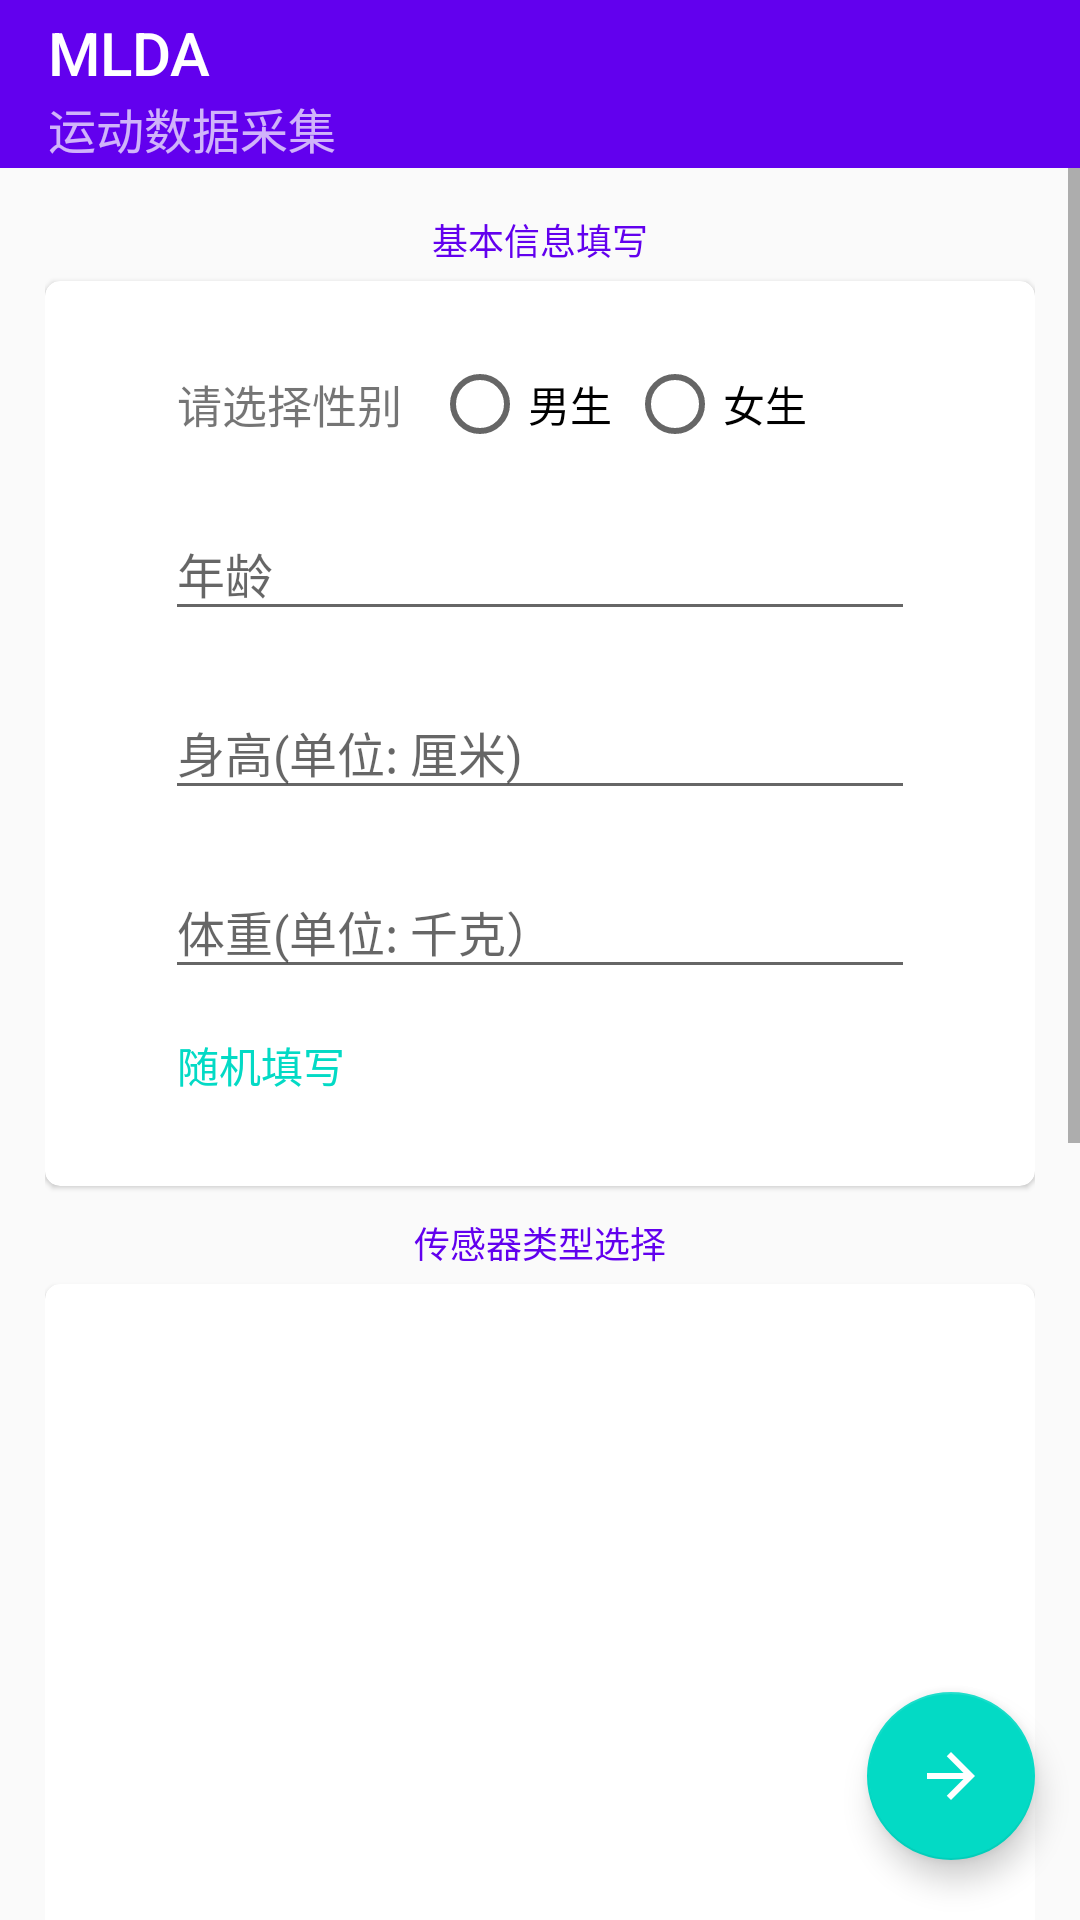

The Android layout XML behind this screen, and the referenced resources:
<!-- AndroidManifest.xml: application theme AppTheme -->
<!-- res/layout/activity_main.xml -->
<?xml version="1.0" encoding="utf-8"?>
<LinearLayout xmlns:android="http://schemas.android.com/apk/res/android"
    xmlns:app="http://schemas.android.com/apk/res-auto"
    xmlns:tools="http://schemas.android.com/tools"
    android:id="@+id/root_layout"
    android:layout_width="match_parent"
    android:layout_height="match_parent"
    android:orientation="vertical"
    tools:context="com.lmachine.mlda.MainActivity">

    <android.support.v7.widget.Toolbar
        android:id="@+id/toolbar"
        android:layout_width="match_parent"
        android:layout_height="?attr/actionBarSize"
        android:background="@color/colorPrimary"
        android:theme="@style/ThemeOverlay.AppCompat.Dark.ActionBar"
        app:subtitle="运动数据采集"
        app:title="MLDA" />

    <RelativeLayout
        android:layout_width="match_parent"
        android:layout_height="match_parent"
        android:focusableInTouchMode="true">

        <ScrollView
            android:id="@+id/scroll_view"
            android:layout_width="match_parent"
            android:layout_height="wrap_content">

            <LinearLayout
                android:id="@+id/card_layout"
                android:layout_width="match_parent"
                android:layout_height="wrap_content"
                android:layout_marginLeft="15dp"
                android:layout_marginRight="15dp"
                android:layout_marginTop="15dp"
                android:orientation="vertical"
                android:paddingBottom="15dp">

                <TextView
                    android:layout_width="match_parent"
                    android:layout_height="wrap_content"
                    android:layout_marginBottom="5dp"
                    android:gravity="center"
                    android:text="基本信息填写"

                    android:textColor="@color/colorPrimary"
                    android:textSize="12sp" />

                <android.support.v7.widget.CardView
                    android:id="@+id/card_view"
                    android:layout_width="match_parent"
                    android:layout_height="match_parent"
                    app:cardCornerRadius="5dp"
                    app:cardElevation="1dp">

                    <LinearLayout
                        android:layout_width="match_parent"
                        android:layout_height="wrap_content"
                        android:focusable="true"
                        android:focusableInTouchMode="true"
                        android:orientation="vertical"
                        android:paddingBottom="30dp"
                        android:paddingLeft="40dp"
                        android:paddingRight="40dp"
                        android:paddingTop="25dp">

                        <LinearLayout
                            android:layout_width="wrap_content"
                            android:layout_height="wrap_content"
                            android:layout_marginLeft="4dp"
                            android:gravity="center_vertical">

                            <TextView
                                android:layout_width="wrap_content"
                                android:layout_height="wrap_content"
                                android:text="请选择性别"
                                android:textSize="15sp" />

                            <RadioGroup
                                android:id="@+id/radio_group"
                                android:layout_width="wrap_content"
                                android:layout_height="wrap_content"
                                android:orientation="horizontal">

                                <android.support.v7.widget.AppCompatRadioButton
                                    android:id="@+id/radio_button_male"
                                    android:layout_width="wrap_content"
                                    android:layout_height="wrap_content"
                                    android:layout_marginLeft="10dp"
                                    android:layout_marginRight="5dp"
                                    android:text="男生" />

                                <android.support.v7.widget.AppCompatRadioButton
                                    android:id="@+id/radio_button_female"
                                    android:layout_width="wrap_content"
                                    android:layout_height="wrap_content"
                                    android:text="女生" />
                            </RadioGroup>
                        </LinearLayout>

                        <android.support.design.widget.TextInputLayout
                            android:id="@+id/til_age"
                            android:layout_width="match_parent"
                            android:layout_height="wrap_content"
                            android:layout_marginTop="10dp">

                            <EditText
                                android:layout_width="match_parent"
                                android:layout_height="wrap_content"
                                android:hint="年龄"
                                android:inputType="number"
                                android:textColor="@color/colorAccent"
                                android:textSize="16sp" />
                        </android.support.design.widget.TextInputLayout>

                        <android.support.design.widget.TextInputLayout
                            android:id="@+id/til_stature"
                            android:layout_width="match_parent"
                            android:layout_height="wrap_content"
                            android:layout_marginTop="10dp">

                            <EditText
                                android:layout_width="match_parent"
                                android:layout_height="wrap_content"
                                android:hint="身高(单位: 厘米)"
                                android:inputType="number"
                                android:textColor="@color/colorAccent"
                                android:textSize="16sp" />
                        </android.support.design.widget.TextInputLayout>

                        <android.support.design.widget.TextInputLayout
                            android:id="@+id/til_weight"
                            android:layout_width="match_parent"
                            android:layout_height="wrap_content"
                            android:layout_marginTop="10dp">

                            <EditText
                                android:layout_width="match_parent"
                                android:layout_height="wrap_content"
                                android:hint="体重(单位: 千克）"
                                android:inputType="number"
                                android:textColor="@color/colorAccent"
                                android:textSize="16sp" />
                        </android.support.design.widget.TextInputLayout>

                        <TextView
                            android:id="@+id/tv_random"
                            android:layout_width="wrap_content"
                            android:layout_height="wrap_content"
                            android:layout_marginLeft="4dp"
                            android:layout_marginTop="15dp"
                            android:text="随机填写"
                            android:textColor="@color/colorAccent" />

                    </LinearLayout>


                </android.support.v7.widget.CardView>

                <TextView
                    android:layout_width="match_parent"
                    android:layout_height="wrap_content"
                    android:layout_marginBottom="5dp"
                    android:layout_marginTop="10dp"
                    android:gravity="center"
                    android:text="传感器类型选择"
                    android:textColor="@color/colorPrimary"
                    android:textSize="12sp" />

                <android.support.v7.widget.CardView
                    android:layout_width="match_parent"
                    android:layout_height="240dp"
                    app:cardCornerRadius="5dp"
                    app:cardElevation="1dp">

                    <LinearLayout
                        android:layout_width="match_parent"
                        android:layout_height="wrap_content"
                        android:orientation="vertical">

                        <android.support.design.widget.TabLayout
                            android:id="@+id/tab_layout"
                            android:layout_width="match_parent"
                            android:layout_height="wrap_content" />

                        <android.support.v4.view.ViewPager
                            android:id="@+id/view_pager"
                            android:layout_width="match_parent"
                            android:layout_height="wrap_content"
                            android:paddingTop="5dp" />
                    </LinearLayout>

                </android.support.v7.widget.CardView>

                <TextView
                    android:layout_width="match_parent"
                    android:layout_height="wrap_content"
                    android:layout_marginBottom="5dp"
                    android:layout_marginTop="10dp"
                    android:gravity="center"
                    android:text="程序使用说明"
                    android:textColor="@color/colorPrimary"
                    android:textSize="12sp" />

                <android.support.v7.widget.CardView
                    android:layout_width="match_parent"
                    android:layout_height="wrap_content"
                    android:layout_marginBottom="15dp"
                    app:cardCornerRadius="5dp"
                    app:cardElevation="1dp">

                    <LinearLayout
                        android:layout_width="match_parent"
                        android:layout_height="wrap_content"
                        android:orientation="vertical"
                        android:paddingBottom="25dp"
                        android:paddingLeft="40dp"
                        android:paddingRight="40dp"
                        android:paddingTop="25dp">

                        <TextView
                            android:layout_width="wrap_content"
                            android:layout_height="wrap_content"
                            android:text="说明:"
                            android:textColor="@color/colorAccent"
                            android:textSize="16sp" />

                        <TextView
                            android:layout_width="wrap_content"
                            android:layout_height="wrap_content"
                            android:text="@string/privacy_statement" />
                    </LinearLayout>
                </android.support.v7.widget.CardView>

            </LinearLayout>

        </ScrollView>


        <android.support.design.widget.FloatingActionButton
            android:id="@+id/fab"
            android:layout_width="wrap_content"
            android:layout_height="wrap_content"
            android:layout_alignParentBottom="true"
            android:layout_alignParentEnd="true"
            android:layout_marginBottom="20dp"
            android:layout_marginLeft="15dp"
            android:layout_marginRight="15dp"
            android:src="@drawable/ic_arrow_forward_white_36dp"
            app:fabSize="normal" />

    </RelativeLayout>


</LinearLayout>
<!-- resources referenced by this layout -->
<resources>
  <!-- drawable ic_arrow_forward_white_36dp: webp bitmap (drawable-xxhdpi, 164 bytes) -->
  <string name="privacy_statement">1.先填写基本信息。如果确定信息无关紧要，可以使用随机填写；\n2.选择使用的传感器类型，点击红色箭头进入测试；\n3.若使用蓝牙，则切换到“外部传感器”选项卡，并配对相应的蓝牙传感器设备。测试过程个需要保证蓝牙不要断开连接，否则可能会造成部分数据或者全部数据丢失。程序会在失去连接后自动尝试重连；\n4.点击“开始测试”按钮开始记录数据，点击运动名称更换运动。保存过的数据在“数据管理”界面查看，也可以导出进行研究。\n©Machine Learning Data Acquisition</string>
  <style name="AppTheme" parent="Theme.AppCompat.Light.NoActionBar">
          
          <item name="colorPrimary">@color/colorPrimary</item>
          <item name="colorPrimaryDark">@color/colorPrimaryDark</item>
          <item name="colorAccent">@color/colorAccent</item>
      </style>
  <!-- not gathered from this repository: default colours our renderer supplied (Android Studio template values) -->
  <color name="colorPrimary">#FF6200EE</color>
  <color name="colorPrimaryDark">#FF3700B3</color>
  <color name="colorAccent">#FF03DAC5</color>
</resources>
